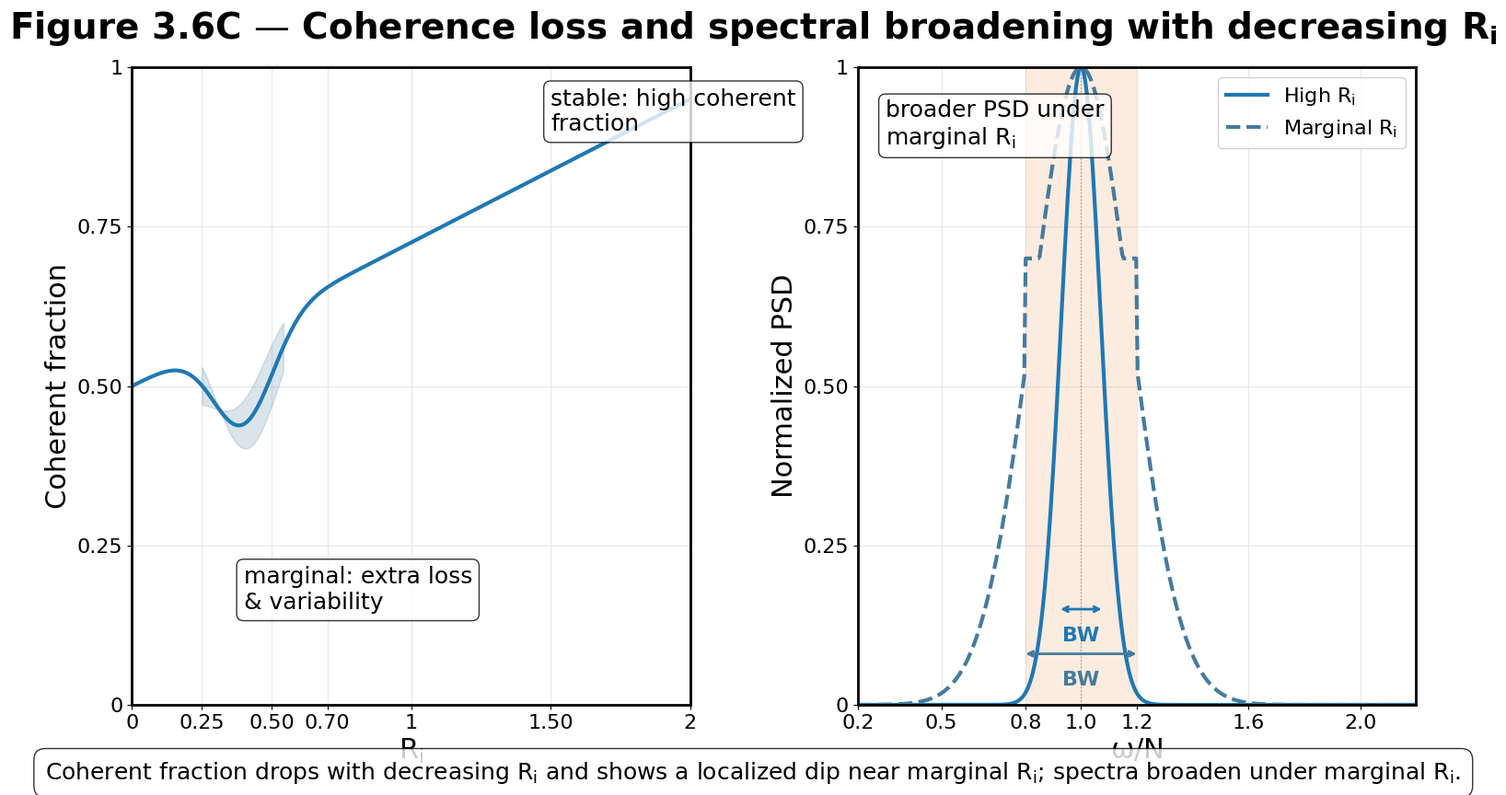

Generate this figure with matplotlib: (Note: this script raises an exception after producing the figure.)
#!/usr/bin/env python3
"""
Figure 3.6C — Coherent fraction vs Ri and PSD broadening under marginal Ri
Two subpanels: Left shows coherent fraction vs Ri, Right shows PSD comparison
"""

import numpy as np
import matplotlib.pyplot as plt
from matplotlib.patches import Rectangle, FancyArrowPatch
import matplotlib.gridspec as gridspec
from matplotlib.patches import ConnectionPatch

# Set up the figure with specified styling
plt.rcParams['font.family'] = 'DejaVu Sans'  # Use available font
plt.rcParams['mathtext.default'] = 'regular'

def create_coherent_fraction_data(ri_vals):
    """
    Create coherent fraction vs Ri data:
    - Monotone decreasing from ~0.95 at Ri=2 to ~0.5 at Ri≈0.25
    - Intermittent dip: localized deeper notch (to ~0.4) centered Ri≈0.3-0.5
    """
    # Base monotonic decrease
    base_fraction = 0.95 - 0.45 * (2.0 - ri_vals) / 2.0
    
    # Add the localized dip around Ri ≈ 0.3-0.5
    dip_center = 0.4
    dip_width = 0.15
    dip_depth = 0.15  # Additional drop
    
    dip_mask = np.exp(-((ri_vals - dip_center) / dip_width)**2)
    coherent_fraction = base_fraction - dip_depth * dip_mask
    
    # Ensure it doesn't go below reasonable bounds
    coherent_fraction = np.clip(coherent_fraction, 0.3, 1.0)
    
    # Add some variability around the dip region for shaded area
    variability = np.zeros_like(ri_vals)
    variability_mask = (ri_vals >= 0.25) & (ri_vals <= 0.55)
    variability[variability_mask] = 0.05 * np.sin(10 * ri_vals[variability_mask])
    
    return coherent_fraction, variability

def create_psd_data(omega_n_vals):
    """
    Create PSD data for both high and marginal Ri cases:
    - High Ri: narrow peak near ω/N ≈ 1
    - Marginal Ri: broader peak/plateau (wider half-power bandwidth)
    """
    # High Ri: narrow peak
    high_ri_center = 1.0
    high_ri_width = 0.1
    high_ri_psd = np.exp(-((omega_n_vals - high_ri_center) / high_ri_width)**2)
    
    # Marginal Ri: broader peak
    marginal_ri_center = 1.0
    marginal_ri_width = 0.25  # Much broader
    marginal_ri_psd = np.exp(-((omega_n_vals - marginal_ri_center) / marginal_ri_width)**2)
    
    # Add some asymmetry and plateau-like behavior for marginal case
    plateau_mask = (omega_n_vals >= 0.8) & (omega_n_vals <= 1.2)
    marginal_ri_psd[plateau_mask] = np.maximum(marginal_ri_psd[plateau_mask], 0.7)
    
    # Normalize both to same peak
    high_ri_psd /= np.max(high_ri_psd)
    marginal_ri_psd /= np.max(marginal_ri_psd)
    
    return high_ri_psd, marginal_ri_psd

def calculate_bandwidth(omega_vals, psd, half_power_level=0.5):
    """Calculate bandwidth at half-power points."""
    # Find indices where PSD crosses half-power level
    above_half = psd >= half_power_level
    if not np.any(above_half):
        return 0
    
    # Find first and last indices above half power
    indices = np.where(above_half)[0]
    if len(indices) < 2:
        return 0
    
    first_idx = indices[0]
    last_idx = indices[-1]
    
    # Interpolate for more precise bandwidth
    if first_idx > 0:
        # Linear interpolation for lower edge
        frac = (half_power_level - psd[first_idx-1]) / (psd[first_idx] - psd[first_idx-1])
        lower_freq = omega_vals[first_idx-1] + frac * (omega_vals[first_idx] - omega_vals[first_idx-1])
    else:
        lower_freq = omega_vals[first_idx]
    
    if last_idx < len(psd) - 1:
        # Linear interpolation for upper edge
        frac = (half_power_level - psd[last_idx]) / (psd[last_idx+1] - psd[last_idx])
        upper_freq = omega_vals[last_idx] + frac * (omega_vals[last_idx+1] - omega_vals[last_idx])
    else:
        upper_freq = omega_vals[last_idx]
    
    return upper_freq - lower_freq, lower_freq, upper_freq

def create_figure_3_6c():
    """Create Figure 3.6C with dual subpanels."""
    
    # Create figure with two subpanels
    fig = plt.figure(figsize=(18, 9))
    fig.patch.set_facecolor('white')
    
    # Create gridspec for two panels
    gs = gridspec.GridSpec(1, 2, width_ratios=[1, 1], wspace=0.3)
    
    # Left subpanel — Coherent fraction vs Ri
    ax1 = fig.add_subplot(gs[0, 0])
    
    # Define Ri range and create data
    ri_vals = np.linspace(0.0, 2.0, 200)
    coherent_fraction, variability = create_coherent_fraction_data(ri_vals)
    
    # Plot main curve
    line1 = ax1.plot(ri_vals, coherent_fraction, color='#1F78B4', linewidth=3, 
                     label='Coherent fraction')[0]
    
    # Add shaded variability region around the dip
    dip_region = (ri_vals >= 0.25) & (ri_vals <= 0.55)
    upper_bound = coherent_fraction + np.abs(variability)
    lower_bound = coherent_fraction - np.abs(variability)
    
    ax1.fill_between(ri_vals[dip_region], 
                     lower_bound[dip_region], 
                     upper_bound[dip_region], 
                     color='#457B9D', alpha=0.2, 
                     label='Variability')
    
    # Configure left panel axes
    ri_ticks = [0, 0.25, 0.5, 0.7, 1.0, 1.5, 2.0]
    ax1.set_xticks(ri_ticks)
    ax1.set_xticklabels([f'{r:.2f}' if r != int(r) else f'{int(r)}' for r in ri_ticks], fontsize=16)
    ax1.set_xlabel('$R_i$', fontsize=22)
    
    cf_ticks = [0, 0.25, 0.5, 0.75, 1.0]
    ax1.set_yticks(cf_ticks)
    ax1.set_yticklabels([f'{cf:.2f}' if cf != int(cf) else f'{int(cf)}' for cf in cf_ticks], fontsize=16)
    ax1.set_ylabel('Coherent fraction', fontsize=22)
    
    ax1.set_xlim(0, 2.0)
    ax1.set_ylim(0, 1.0)
    
    # Grid
    ax1.grid(True, color='#E5E7EB', linewidth=0.8, alpha=1.0)
    ax1.set_axisbelow(True)
    
    # Micro-notes
    ax1.text(1.5, 0.9, 'stable: high coherent\nfraction', fontsize=18, 
             bbox=dict(boxstyle='round,pad=0.3', facecolor='white', alpha=0.8))
    
    ax1.text(0.4, 0.15, 'marginal: extra loss\n& variability', fontsize=18,
             bbox=dict(boxstyle='round,pad=0.3', facecolor='white', alpha=0.8))
    
    # Right subpanel — PSD broadening
    ax2 = fig.add_subplot(gs[0, 1])
    
    # Define frequency range and create PSD data
    omega_n_vals = np.linspace(0.2, 2.2, 400)
    high_ri_psd, marginal_ri_psd = create_psd_data(omega_n_vals)
    
    # Plot PSDs
    line_high = ax2.plot(omega_n_vals, high_ri_psd, color='#1F78B4', linewidth=3, 
                        linestyle='-', label='High $R_i$')[0]
    line_marginal = ax2.plot(omega_n_vals, marginal_ri_psd, color='#457B9D', linewidth=3, 
                            linestyle='--', label='Marginal $R_i$')[0]
    
    # Configure right panel axes
    omega_ticks = [0.2, 0.5, 0.8, 1.0, 1.2, 1.6, 2.0]
    ax2.set_xticks(omega_ticks)
    ax2.set_xticklabels([f'{w:.1f}' for w in omega_ticks], fontsize=16)
    ax2.set_xlabel('$\\omega/N$', fontsize=22)
    
    psd_ticks = [0, 0.25, 0.5, 0.75, 1.0]
    ax2.set_yticks(psd_ticks)
    ax2.set_yticklabels([f'{p:.2f}' if p != int(p) else f'{int(p)}' for p in psd_ticks], fontsize=16)
    ax2.set_ylabel('Normalized PSD', fontsize=22)
    
    ax2.set_xlim(0.2, 2.2)
    ax2.set_ylim(0, 1.0)
    
    # Grid
    ax2.grid(True, color='#E5E7EB', linewidth=0.8, alpha=1.0)
    ax2.set_axisbelow(True)
    
    # Conversion window overlay (amber band 0.8-1.2)
    conversion_window = Rectangle((0.8, 0), 0.4, 1.0, 
                                 facecolor='#F4A261', alpha=0.2, 
                                 edgecolor='none', zorder=1)
    ax2.add_patch(conversion_window)
    
    # Dotted centerline at ω/N = 1
    ax2.axvline(x=1.0, color='#9CA3AF', linestyle=':', linewidth=1, zorder=2)
    
    # Calculate and show bandwidth differences
    bw_high, low_high, up_high = calculate_bandwidth(omega_n_vals, high_ri_psd)
    bw_marginal, low_marginal, up_marginal = calculate_bandwidth(omega_n_vals, marginal_ri_psd)
    
    # Add bandwidth arrows
    y_arrow = 0.15
    # High Ri bandwidth arrow
    ax2.annotate('', xy=(up_high, y_arrow), xytext=(low_high, y_arrow),
                arrowprops=dict(arrowstyle='<->', color='#1F78B4', lw=2))
    ax2.text((low_high + up_high)/2, y_arrow - 0.05, 'BW', fontsize=16, 
             color='#1F78B4', ha='center', fontweight='bold')
    
    # Marginal Ri bandwidth arrow
    y_arrow2 = 0.08
    ax2.annotate('', xy=(up_marginal, y_arrow2), xytext=(low_marginal, y_arrow2),
                arrowprops=dict(arrowstyle='<->', color='#457B9D', lw=2))
    ax2.text((low_marginal + up_marginal)/2, y_arrow2 - 0.05, 'BW', fontsize=16, 
             color='#457B9D', ha='center', fontweight='bold')
    
    # Legend inside right subpanel
    ax2.legend(loc='upper right', fontsize=16, framealpha=0.9)
    
    # Micro-note
    ax2.text(0.05, 0.95, 'broader PSD under\nmarginal $R_i$', 
             transform=ax2.transAxes, fontsize=18, verticalalignment='top',
             bbox=dict(boxstyle='round,pad=0.3', facecolor='white', alpha=0.8))
    
    # Set line weights for axes
    for ax in [ax1, ax2]:
        for spine in ax.spines.values():
            spine.set_linewidth(2)
    
    # Main title above both panels
    fig.suptitle('Figure 3.6C — Coherence loss and spectral broadening with decreasing $R_i$', 
                 fontsize=28, fontweight='bold', y=0.95)
    
    # Caption below the panels
    caption_text = ('Coherent fraction drops with decreasing $R_i$ and shows a localized dip near marginal $R_i$; '
                   'spectra broaden under marginal $R_i$.')
    fig.text(0.5, 0.02, caption_text, fontsize=18, horizontalalignment='center',
             bbox=dict(boxstyle='round,pad=0.5', facecolor='white', alpha=0.8))
    
    return fig

if __name__ == "__main__":
    # Create and save the figure
    fig = create_figure_3_6c()
    
    # Save as PNG (300 DPI) and PDF
    fig.savefig('figures/figure_3_6c.png', dpi=300, bbox_inches='tight', 
                facecolor='white', edgecolor='none')
    fig.savefig('figures/figure_3_6c.pdf', bbox_inches='tight', 
                facecolor='white', edgecolor='none')
    fig.savefig('figures/figure_3_6c.svg', bbox_inches='tight', 
                facecolor='white', edgecolor='none')
    
    print("Figure 3.6C created successfully!")
    print("Files saved:")
    print("- figures/figure_3_6c.png (300 DPI)")
    print("- figures/figure_3_6c.pdf (vector)")
    print("- figures/figure_3_6c.svg (vector)")
    
    plt.show()
